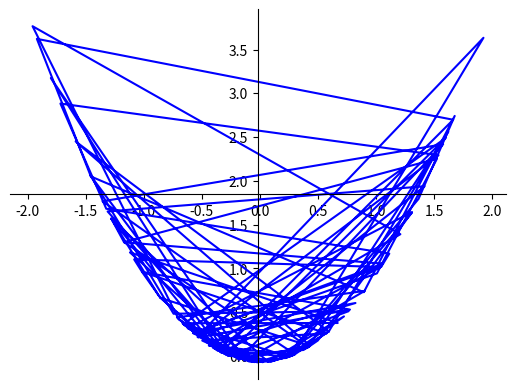

The script that saved this image:
import numpy as np
import matplotlib.pyplot as plt
from numpy import random
from numpy import linalg as LA

"""Here we plot the functions and see if they are convex problems """


# generate data
y_true  = random.normal(size=(100, 1))
noise = random.normal(size=(100, 1))
y_pred = y_true + noise

x = random.normal(size=(100, 1))
beta = [0.1, 0.2, 0.3, 0.4]

#residuals of multiple groups
g1  = random.normal(size=(100, 4))
g2 = random.normal(size=(100, 1))

c1  = random.normal(size=(100, 1))
c2 = random.normal(size=(100, 1))

d1  = random.normal(size=(100, 1))
d2 = random.normal(size=(100, 1))

# this algorithm is convex
#y = x**2 + ((g1-g2) + (c1-c2) + (d1-d2))**2 

# if there are multiple means (5 age levels), we probably want a distance function between 3 means
y = x**2 + (y_pred.size * sum(y_pred * g2) - sum(y_pred) * sum(g2))/(np.sqrt((y_pred.size* sum(np.square(y_pred)) - np.square(sum(y_pred))) * (y_pred.size*sum(np.square(g2)) - np.square(sum(g2)))))

# setting the axes at the centre
fig = plt.figure()
ax = fig.add_subplot(1, 1, 1)
ax.spines['left'].set_position('center')
ax.spines['bottom'].set_position('center')
ax.spines['right'].set_color('none')
ax.spines['top'].set_color('none')
ax.xaxis.set_ticks_position('bottom')
ax.yaxis.set_ticks_position('left')

# plot the function
plt.plot(x,y, 'b')

# show the plot
plt.show()
